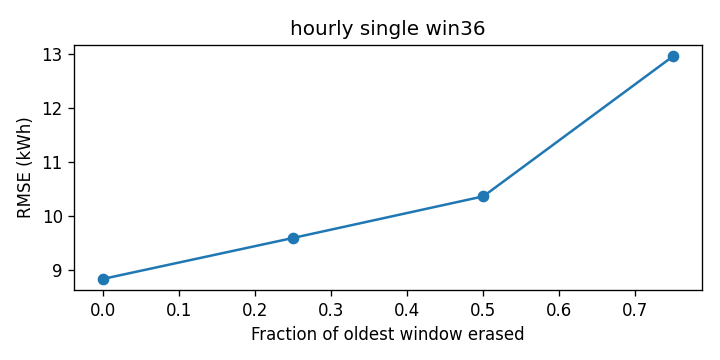

The file beside this chart, header and first rows:
cutoff, rmse_kwh
0.0, 8.844
0.25, 9.6
0.5, 10.37
0.75, 12.96
